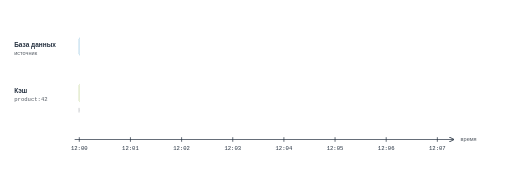
t = 0.00 s
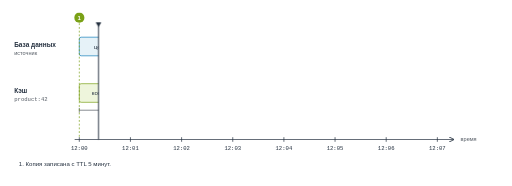
t = 1.68 s
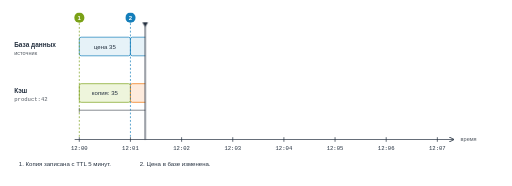
t = 3.32 s
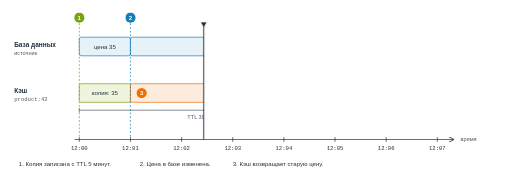
t = 5.38 s
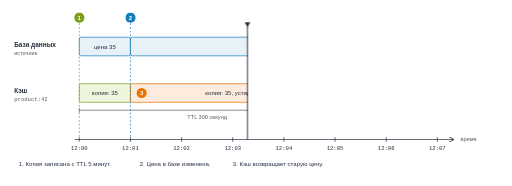
t = 6.92 s
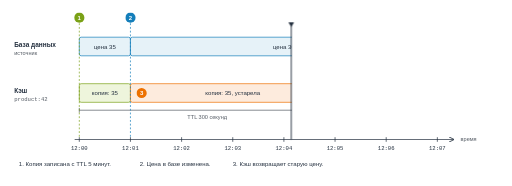
t = 8.46 s

The animated SVG that drew these frames (rendered in a browser with its animation timeline set to each time). Animation: 13 CSS @keyframes rules; frames cover the first 8.46 s, repeats indefinitely.

<svg xmlns='http://www.w3.org/2000/svg' viewBox='0 0 1100 400' width='1100' height='400' role='img' aria-label='Timeline: a copy with price 35 is cached at 12:00 with a TTL of five minutes, the database changes to 30 at 12:01, the cache serves the stale copy until 12:05, the next request misses and loads price 30'><defs><marker id='m_ink' viewBox='0 0 10 10' refX='9' refY='5' markerWidth='8' markerHeight='8' orient='auto-start-reverse'><path d='M0,0 L10,5 L0,10' fill='none' stroke='#232F3E' stroke-width='1.5'/></marker><marker id='m_red' viewBox='0 0 10 10' refX='9' refY='5' markerWidth='8' markerHeight='8' orient='auto-start-reverse'><path d='M0,0 L10,5 L0,10' fill='none' stroke='#D13212' stroke-width='1.5'/></marker><marker id='m_green' viewBox='0 0 10 10' refX='9' refY='5' markerWidth='8' markerHeight='8' orient='auto-start-reverse'><path d='M0,0 L10,5 L0,10' fill='none' stroke='#7AA116' stroke-width='1.5'/></marker><marker id='m_teal' viewBox='0 0 10 10' refX='9' refY='5' markerWidth='8' markerHeight='8' orient='auto-start-reverse'><path d='M0,0 L10,5 L0,10' fill='none' stroke='#00A4A6' stroke-width='1.5'/></marker><marker id='m_orange' viewBox='0 0 10 10' refX='9' refY='5' markerWidth='8' markerHeight='8' orient='auto-start-reverse'><path d='M0,0 L10,5 L0,10' fill='none' stroke='#ED7100' stroke-width='1.5'/></marker><marker id='m_pink' viewBox='0 0 10 10' refX='9' refY='5' markerWidth='8' markerHeight='8' orient='auto-start-reverse'><path d='M0,0 L10,5 L0,10' fill='none' stroke='#E7157B' stroke-width='1.5'/></marker><marker id='m_grey' viewBox='0 0 10 10' refX='9' refY='5' markerWidth='8' markerHeight='8' orient='auto-start-reverse'><path d='M0,0 L10,5 L0,10' fill='none' stroke='#545B64' stroke-width='1.5'/></marker><marker id='m_light' viewBox='0 0 10 10' refX='9' refY='5' markerWidth='8' markerHeight='8' orient='auto-start-reverse'><path d='M0,0 L10,5 L0,10' fill='none' stroke='#8C949E' stroke-width='1.5'/></marker><marker id='m_purple' viewBox='0 0 10 10' refX='9' refY='5' markerWidth='8' markerHeight='8' orient='auto-start-reverse'><path d='M0,0 L10,5 L0,10' fill='none' stroke='#8C4FFF' stroke-width='1.5'/></marker><marker id='m_blue' viewBox='0 0 10 10' refX='9' refY='5' markerWidth='8' markerHeight='8' orient='auto-start-reverse'><path d='M0,0 L10,5 L0,10' fill='none' stroke='#147EBA' stroke-width='1.5'/></marker></defs><style>@keyframes k0{0%,5.88%{transform:translate(0px,0px)}80.00%,96.47%{transform:translate(772px,0px)}100%{transform:translate(0px,0px)}}.a0{animation:k0 17.0s linear infinite}@keyframes k1{0%,5.88%{opacity:0}7.65%,96.47%{opacity:1}100%{opacity:0}}.a1{animation:k1 17.0s linear infinite}@keyframes k2{0%,16.47%{opacity:0}18.24%,96.47%{opacity:1}100%{opacity:0}}.a2{animation:k2 17.0s linear infinite}@keyframes k3{0%,58.82%{opacity:0}60.59%,96.47%{opacity:1}100%{opacity:0}}.a3{animation:k3 17.0s linear infinite}@keyframes k4{0%,64.12%{opacity:0}65.88%,96.47%{opacity:1}100%{opacity:0}}.a4{animation:k4 17.0s linear infinite}@keyframes k5{0%,20.80%{opacity:0}22.57%,96.47%{opacity:1}100%{opacity:0}}.a5{animation:k5 17.0s linear infinite}@keyframes k6{0%,64.12%{opacity:0}65.88%,96.47%{opacity:1}100%{opacity:0}}.a6{animation:k6 17.0s linear infinite}@keyframes k7{0%,5.88%{opacity:0}7.65%,96.47%{opacity:1}100%{opacity:0}}.a7{animation:k7 17.0s linear infinite}@keyframes k8{0%,16.47%{opacity:0}18.24%,96.47%{opacity:1}100%{opacity:0}}.a8{animation:k8 17.0s linear infinite}@keyframes k9{0%,20.80%{opacity:0}22.57%,96.47%{opacity:1}100%{opacity:0}}.a9{animation:k9 17.0s linear infinite}@keyframes k10{0%,58.82%{opacity:0}60.59%,96.47%{opacity:1}100%{opacity:0}}.a10{animation:k10 17.0s linear infinite}@keyframes k11{0%,64.12%{opacity:0}65.88%,96.47%{opacity:1}100%{opacity:0}}.a11{animation:k11 17.0s linear infinite}@keyframes k12{0%,2.94%{opacity:0;transform:translate(170px,0px)}5.88%{opacity:1;transform:translate(170px,0px)}80.00%{opacity:1;transform:translate(940px,0px)}82.94%,100%{opacity:0;transform:translate(940px,0px)}}.a12{animation:k12 17.0s linear infinite}@media (prefers-reduced-motion:reduce){*{animation:none!important}}</style><rect width='1100' height='400' fill='#ffffff'/><text x='30' y='100' font-family="Arial, Helvetica, sans-serif" font-size='14' fill='#232F3E' text-anchor='start' font-weight='700'>База данных</text><text x='30' y='118' font-family="Arial, Helvetica, sans-serif" font-size='12' fill='#545B64' text-anchor='start'>источник</text><text x='30' y='200' font-family="Arial, Helvetica, sans-serif" font-size='14' fill='#232F3E' text-anchor='start' font-weight='700'>Кэш</text><text x='30' y='218' font-family="Consolas, Menlo, monospace" font-size='12' fill='#545B64' text-anchor='start'>product:42</text><rect x='170' y='80' width='110' height='40' rx='4' fill='#E6F2F8' stroke='#147EBA' stroke-width='1.5'/><text x='225.0' y='105' font-family="Arial, Helvetica, sans-serif" font-size='13' fill='#232F3E' text-anchor='middle'>цена 35</text><rect x='280' y='80' width='660' height='40' rx='4' fill='#E6F2F8' stroke='#147EBA' stroke-width='1.5'/><text x='610.0' y='105' font-family="Arial, Helvetica, sans-serif" font-size='13' fill='#232F3E' text-anchor='middle'>цена 30</text><rect x='170' y='180' width='110' height='40' rx='4' fill='#EEF5DC' stroke='#7AA116' stroke-width='1.5'/><text x='225.0' y='205' font-family="Arial, Helvetica, sans-serif" font-size='13' fill='#232F3E' text-anchor='middle'>копия: 35</text><rect x='280' y='180' width='440' height='40' rx='4' fill='#FDEBDD' stroke='#ED7100' stroke-width='1.5'/><text x='500.0' y='205' font-family="Arial, Helvetica, sans-serif" font-size='13' fill='#232F3E' text-anchor='middle'>копия: 35, устарела</text><rect x='720' y='180' width='55.0' height='40' rx='4' fill='#ffffff' stroke='#8C949E' stroke-width='1.5' stroke-dasharray='6 4'/><text x='747.5' y='205' font-family="Arial, Helvetica, sans-serif" font-size='13' fill='#545B64' text-anchor='middle'>нет</text><rect x='775.0' y='180' width='165.0' height='40' rx='4' fill='#EEF5DC' stroke='#7AA116' stroke-width='1.5'/><text x='857.5' y='205' font-family="Arial, Helvetica, sans-serif" font-size='13' fill='#232F3E' text-anchor='middle'>копия: 30</text><path d='M170,232 v10 M170,237 H720 M720,232 v10' stroke='#545B64' stroke-width='1.5' fill='none'/><text x='445.0' y='256' font-family="Arial, Helvetica, sans-serif" font-size='12' fill='#545B64' text-anchor='middle'>TTL 300 секунд</text><rect class='a0' x='170' y='66' width='940' height='198' fill='#ffffff' transform='translate(940,0)'/><line x1='160' y1='300' x2='975' y2='300' stroke='#232F3E' stroke-width='1.5' marker-end='url(#m_ink)'/><line x1='170' y1='295' x2='170' y2='305' stroke='#232F3E' stroke-width='1.5'/><text x='170' y='322' font-family="Consolas, Menlo, monospace" font-size='12' fill='#232F3E' text-anchor='middle'>12:00</text><line x1='280' y1='295' x2='280' y2='305' stroke='#232F3E' stroke-width='1.5'/><text x='280' y='322' font-family="Consolas, Menlo, monospace" font-size='12' fill='#232F3E' text-anchor='middle'>12:01</text><line x1='390' y1='295' x2='390' y2='305' stroke='#232F3E' stroke-width='1.5'/><text x='390' y='322' font-family="Consolas, Menlo, monospace" font-size='12' fill='#232F3E' text-anchor='middle'>12:02</text><line x1='500' y1='295' x2='500' y2='305' stroke='#232F3E' stroke-width='1.5'/><text x='500' y='322' font-family="Consolas, Menlo, monospace" font-size='12' fill='#232F3E' text-anchor='middle'>12:03</text><line x1='610' y1='295' x2='610' y2='305' stroke='#232F3E' stroke-width='1.5'/><text x='610' y='322' font-family="Consolas, Menlo, monospace" font-size='12' fill='#232F3E' text-anchor='middle'>12:04</text><line x1='720' y1='295' x2='720' y2='305' stroke='#232F3E' stroke-width='1.5'/><text x='720' y='322' font-family="Consolas, Menlo, monospace" font-size='12' fill='#232F3E' text-anchor='middle'>12:05</text><line x1='830' y1='295' x2='830' y2='305' stroke='#232F3E' stroke-width='1.5'/><text x='830' y='322' font-family="Consolas, Menlo, monospace" font-size='12' fill='#232F3E' text-anchor='middle'>12:06</text><line x1='940' y1='295' x2='940' y2='305' stroke='#232F3E' stroke-width='1.5'/><text x='940' y='322' font-family="Consolas, Menlo, monospace" font-size='12' fill='#232F3E' text-anchor='middle'>12:07</text><text x='990' y='304' font-family="Arial, Helvetica, sans-serif" font-size='12' fill='#545B64' text-anchor='start'>время</text><g class='a1'><line x1='170' y1='50' x2='170' y2='295' stroke='#7AA116' stroke-width='1.5' stroke-dasharray='4 4'/><circle cx='170' cy='38' r='11' fill='#7AA116'/><text x='170' y='43' font-family="Arial, Helvetica, sans-serif" font-size='13' fill='#ffffff' text-anchor='middle' font-weight='700'>1</text></g><g class='a2'><line x1='280' y1='50' x2='280' y2='295' stroke='#147EBA' stroke-width='1.5' stroke-dasharray='4 4'/><circle cx='280' cy='38' r='11' fill='#147EBA'/><text x='280' y='43' font-family="Arial, Helvetica, sans-serif" font-size='13' fill='#ffffff' text-anchor='middle' font-weight='700'>2</text></g><g class='a3'><line x1='720' y1='50' x2='720' y2='295' stroke='#545B64' stroke-width='1.5' stroke-dasharray='4 4'/><circle cx='720' cy='38' r='11' fill='#545B64'/><text x='720' y='43' font-family="Arial, Helvetica, sans-serif" font-size='13' fill='#ffffff' text-anchor='middle' font-weight='700'>4</text></g><g class='a4'><line x1='775.0' y1='50' x2='775.0' y2='295' stroke='#D13212' stroke-width='1.5' stroke-dasharray='4 4'/><circle cx='775.0' cy='38' r='11' fill='#D13212'/><text x='775.0' y='43' font-family="Arial, Helvetica, sans-serif" font-size='13' fill='#ffffff' text-anchor='middle' font-weight='700'>5</text></g><g class='a5'><circle cx='304' cy='200' r='11' fill='#ED7100'/><text x='304' y='205' font-family="Arial, Helvetica, sans-serif" font-size='13' fill='#ffffff' text-anchor='middle' font-weight='700'>3</text></g><g class='a6'><line x1='799.0' y1='122' x2='799.0' y2='177' stroke='#D13212' stroke-width='2' marker-end='url(#m_red)'/></g><g class='a7'><text x='40' y='356' font-family="Arial, Helvetica, sans-serif" font-size='13' fill='#232F3E' text-anchor='start'>1. Копия записана с TTL 5 минут.</text></g><g class='a8'><text x='300' y='356' font-family="Arial, Helvetica, sans-serif" font-size='13' fill='#232F3E' text-anchor='start'>2. Цена в базе изменена.</text></g><g class='a9'><text x='500' y='356' font-family="Arial, Helvetica, sans-serif" font-size='13' fill='#232F3E' text-anchor='start'>3. Кэш возвращает старую цену.</text></g><g class='a10'><text x='40' y='380' font-family="Arial, Helvetica, sans-serif" font-size='13' fill='#232F3E' text-anchor='start'>4. Срок жизни истёк, запись больше не используется.</text></g><g class='a11'><text x='430' y='380' font-family="Arial, Helvetica, sans-serif" font-size='13' fill='#232F3E' text-anchor='start'>5. Следующий запрос: промах, в кэш загружена цена 30.</text></g><g class='a12' opacity='0'><line x1='0' y1='56' x2='0' y2='300' stroke='#232F3E' stroke-width='2'/><path d='M-6,48 L6,48 L0,58 Z' fill='#232F3E'/></g></svg>
